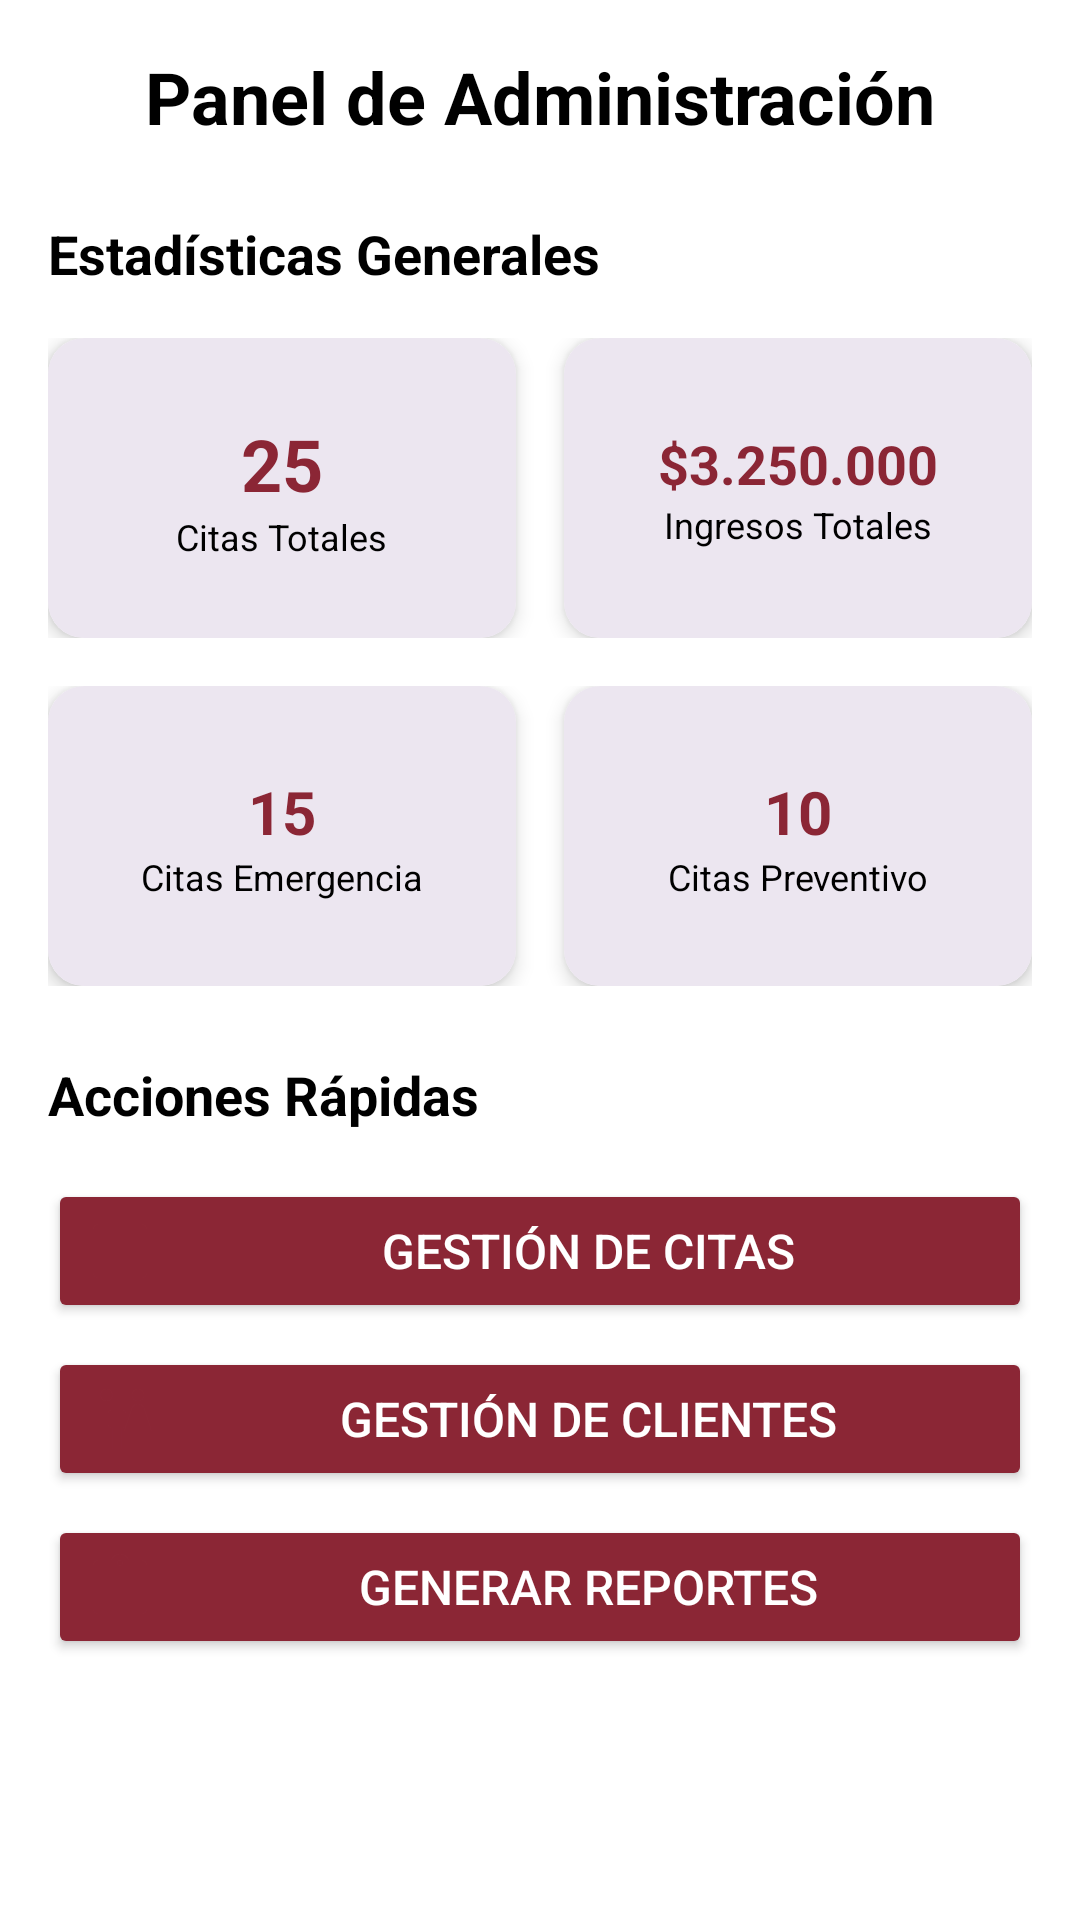

Produce the Android XML layout that renders to this screen, including the resource entries it uses.
<!-- AndroidManifest.xml: application theme Theme.MetronApp -->
<!-- res/layout/fragment_admin_dashboard.xml -->
<?xml version="1.0" encoding="utf-8"?>
<ScrollView xmlns:android="http://schemas.android.com/apk/res/android"
    android:layout_width="match_parent"
    android:layout_height="match_parent"
    xmlns:app="http://schemas.android.com/apk/res-auto"
    android:padding="16dp"
    android:background="@android:color/white"
    android:fillViewport="true">

    <LinearLayout
        android:layout_width="match_parent"
        android:layout_height="wrap_content"
        android:orientation="vertical">

        
        <TextView
            android:layout_width="match_parent"
            android:layout_height="wrap_content"
            android:text="@string/panel_de_administraci_n"
            android:textSize="24sp"
            android:textStyle="bold"
            android:gravity="center"
            android:layout_marginBottom="24dp"
            android:textColor="@color/black" />

        
        <TextView
            android:layout_width="match_parent"
            android:layout_height="wrap_content"
            android:text="@string/estad_sticas_generales"
            android:textSize="18sp"
            android:textStyle="bold"
            android:layout_marginBottom="16dp"
            android:textColor="@color/black" />

        <LinearLayout
            android:layout_width="match_parent"
            android:layout_height="wrap_content"
            android:orientation="horizontal"
            android:layout_marginBottom="16dp">

            
            <androidx.cardview.widget.CardView
                android:layout_width="0dp"
                android:layout_height="100dp"
                android:layout_weight="1"
                android:layout_marginEnd="8dp"
                app:cardCornerRadius="12dp"
                app:cardElevation="4dp">

                <LinearLayout
                    android:layout_width="match_parent"
                    android:layout_height="match_parent"
                    android:orientation="vertical"
                    android:gravity="center"
                    android:background="@color/light_background">

                    <TextView
                        android:id="@+id/tv_total_citas"
                        android:layout_width="wrap_content"
                        android:layout_height="wrap_content"
                        android:text="@string/_25"
                        android:textSize="24sp"
                        android:textStyle="bold"
                        android:textColor="@color/vinoTinto" />

                    <TextView
                        android:layout_width="wrap_content"
                        android:layout_height="wrap_content"
                        android:text="@string/citas_totales"
                        android:textSize="12sp"
                        android:textColor="@color/black" />

                </LinearLayout>

            </androidx.cardview.widget.CardView>

            
            <androidx.cardview.widget.CardView
                android:layout_width="0dp"
                android:layout_height="100dp"
                android:layout_weight="1"
                android:layout_marginStart="8dp"
                app:cardCornerRadius="12dp"
                app:cardElevation="4dp">

                <LinearLayout
                    android:layout_width="match_parent"
                    android:layout_height="match_parent"
                    android:orientation="vertical"
                    android:gravity="center"
                    android:background="@color/light_background">

                    <TextView
                        android:id="@+id/tv_ingresos_totales"
                        android:layout_width="wrap_content"
                        android:layout_height="wrap_content"
                        android:text="$3.250.000"
                        android:textSize="18sp"
                        android:textStyle="bold"
                        android:textColor="@color/vinoTinto" />

                    <TextView
                        android:layout_width="wrap_content"
                        android:layout_height="wrap_content"
                        android:text="Ingresos Totales"
                        android:textSize="12sp"
                        android:textColor="@color/black" />

                </LinearLayout>

            </androidx.cardview.widget.CardView>

        </LinearLayout>

        
        <LinearLayout
            android:layout_width="match_parent"
            android:layout_height="wrap_content"
            android:orientation="horizontal"
            android:layout_marginBottom="24dp">

            
            <androidx.cardview.widget.CardView
                android:layout_width="0dp"
                android:layout_height="100dp"
                android:layout_weight="1"
                android:layout_marginEnd="8dp"
                app:cardCornerRadius="12dp"
                app:cardElevation="4dp">

                <LinearLayout
                    android:layout_width="match_parent"
                    android:layout_height="match_parent"
                    android:orientation="vertical"
                    android:gravity="center"
                    android:background="@color/light_background">

                    <TextView
                        android:id="@+id/tv_citas_emergencia"
                        android:layout_width="wrap_content"
                        android:layout_height="wrap_content"
                        android:text="15"
                        android:textSize="20sp"
                        android:textStyle="bold"
                        android:textColor="@color/vinoTinto" />

                    <TextView
                        android:layout_width="wrap_content"
                        android:layout_height="wrap_content"
                        android:text="Citas Emergencia"
                        android:textSize="12sp"
                        android:textColor="@color/black" />

                </LinearLayout>

            </androidx.cardview.widget.CardView>

            
            <androidx.cardview.widget.CardView
                android:layout_width="0dp"
                android:layout_height="100dp"
                android:layout_weight="1"
                android:layout_marginStart="8dp"
                app:cardCornerRadius="12dp"
                app:cardElevation="4dp">

                <LinearLayout
                    android:layout_width="match_parent"
                    android:layout_height="match_parent"
                    android:orientation="vertical"
                    android:gravity="center"
                    android:background="@color/light_background">

                    <TextView
                        android:id="@+id/tv_citas_preventivo"
                        android:layout_width="wrap_content"
                        android:layout_height="wrap_content"
                        android:text="10"
                        android:textSize="20sp"
                        android:textStyle="bold"
                        android:textColor="@color/vinoTinto" />

                    <TextView
                        android:layout_width="wrap_content"
                        android:layout_height="wrap_content"
                        android:text="Citas Preventivo"
                        android:textSize="12sp"
                        android:textColor="@color/black" />

                </LinearLayout>

            </androidx.cardview.widget.CardView>

        </LinearLayout>

        
        <TextView
            android:layout_width="match_parent"
            android:layout_height="wrap_content"
            android:text="Acciones Rápidas"
            android:textSize="18sp"
            android:textStyle="bold"
            android:layout_marginBottom="16dp"
            android:textColor="@color/black" />

        
        <Button
            android:id="@+id/btn_gestion_citas"
            android:layout_width="match_parent"
            android:layout_height="wrap_content"
            android:text="Gestión de Citas"
            android:layout_marginBottom="8dp"
            android:backgroundTint="@color/vinoTinto"
            android:textColor="@android:color/white"
            android:textSize="16sp"
            android:drawablePadding="8dp"
            android:drawableStart="@drawable/ic_calendar_home" />

        <Button
            android:id="@+id/btn_gestion_clientes"
            android:layout_width="match_parent"
            android:layout_height="wrap_content"
            android:text="Gestión de Clientes"
            android:layout_marginBottom="8dp"
            android:backgroundTint="@color/vinoTinto"
            android:textColor="@android:color/white"
            android:textSize="16sp"
            android:drawablePadding="8dp"
            android:drawableStart="@drawable/ic_users" />

        <Button
            android:id="@+id/btn_reportes"
            android:layout_width="match_parent"
            android:layout_height="wrap_content"
            android:text="Generar Reportes"
            android:layout_marginBottom="8dp"
            android:backgroundTint="@color/vinoTinto"
            android:textColor="@android:color/white"
            android:textSize="16sp"
            android:drawablePadding="8dp"
            android:drawableStart="@drawable/ic_reportes" />

    </LinearLayout>

</ScrollView>
<!-- resources referenced by this layout -->
<resources>
  <color name="black">#FF000000</color>
  <color name="light_background">#ECE6F0</color>
  <color name="vinoTinto">#8B2635</color>
  <!-- drawable ic_calendar_home (drawable) -->
  <vector xmlns:android="http://schemas.android.com/apk/res/android"
      android:width="24dp"
      android:height="24dp"
      android:viewportWidth="24"
      android:viewportHeight="24"
      android:tint="@color/vinoTinto">
      <path
          android:fillColor="@android:color/white"
          android:pathData="M19,3h-1V1h-2v2H8V1H6v2H5c-1.11,0 -1.99,0.9 -1.99,2L3,19c0,1.1 0.89,2 2,2h14c1.1,0 2,-0.9 2,-2V5c0,-1.1 -0.9,-2 -2,-2zM19,19H5V8h14V19zM7,10h5v5H7V10z"/>
  </vector>
  <!-- drawable ic_reportes (drawable) -->
  <vector xmlns:android="http://schemas.android.com/apk/res/android"
      android:width="24dp"
      android:height="24dp"
      android:viewportWidth="24"
      android:viewportHeight="24"
      android:tint="@color/vinoTinto">
      <path
          android:fillColor="@android:color/white"
          android:pathData="M19,3h-4.18C14.4,1.84 13.3,1 12,1c-1.3,0 -2.4,0.84 -2.82,2L5,3c-1.1,0 -2,0.9 -2,2v14c0,1.1 0.9,2 2,2h14c1.1,0 2,-0.9 2,-2L21,5c0,-1.1 -0.9,-2 -2,-2zM12,3c0.55,0 1,0.45 1,1s-0.45,1 -1,1 -1,-0.45 -1,-1 0.45,-1 1,-1zM14,17L7,17v-2h7v2zM17,13L7,13v-2h10v2zM17,9L7,9L7,7h10v2z"/>
  </vector>
  <!-- drawable ic_users (drawable) -->
  <vector xmlns:android="http://schemas.android.com/apk/res/android"
      android:width="24dp"
      android:height="24dp"
      android:viewportWidth="24"
      android:viewportHeight="24"
      android:tint="@color/vinoTinto">
      <path
          android:fillColor="@android:color/white"
          android:pathData="M16,4c0,-1.11 0.89,-2 2,-2s2,0.89 2,2  -0.89,2 -2,2 -2,-0.89 -2,-2zM20,22v-6h2.5l-2.54, -7.63C19.68,7.55 18.92,7 18.06,7h-0.12c-0.86,0 -1.63,0.55 -1.9,1.37L13.5,16H16v6h4zM7.5,6c1.1,0 2,-0.89 2,-2s-0.89,-2 -2,-2 -2,0.89 -2,2 0.89,2 2,2zM9.5,22v-7H9c-0.55,0 -1,-0.45 -1,-1v-4c0,-0.55 0.45,-1 1,-1h4c0.55,0 1,0.45 1,1v4c0,0.55 -0.45,1 -1,1h-0.5v7h-4z"/>
  </vector>
  <string name="_25">25</string>
  <string name="citas_totales">Citas Totales</string>
  <string name="estad_sticas_generales">Estadísticas Generales</string>
  <string name="panel_de_administraci_n">Panel de Administración</string>
  <style name="Theme.MetronApp" parent="Base.Theme.MetronApp" />
  <style name="Base.Theme.MetronApp" parent="Theme.Material3.DayNight.NoActionBar">
          
          
      </style>
</resources>
